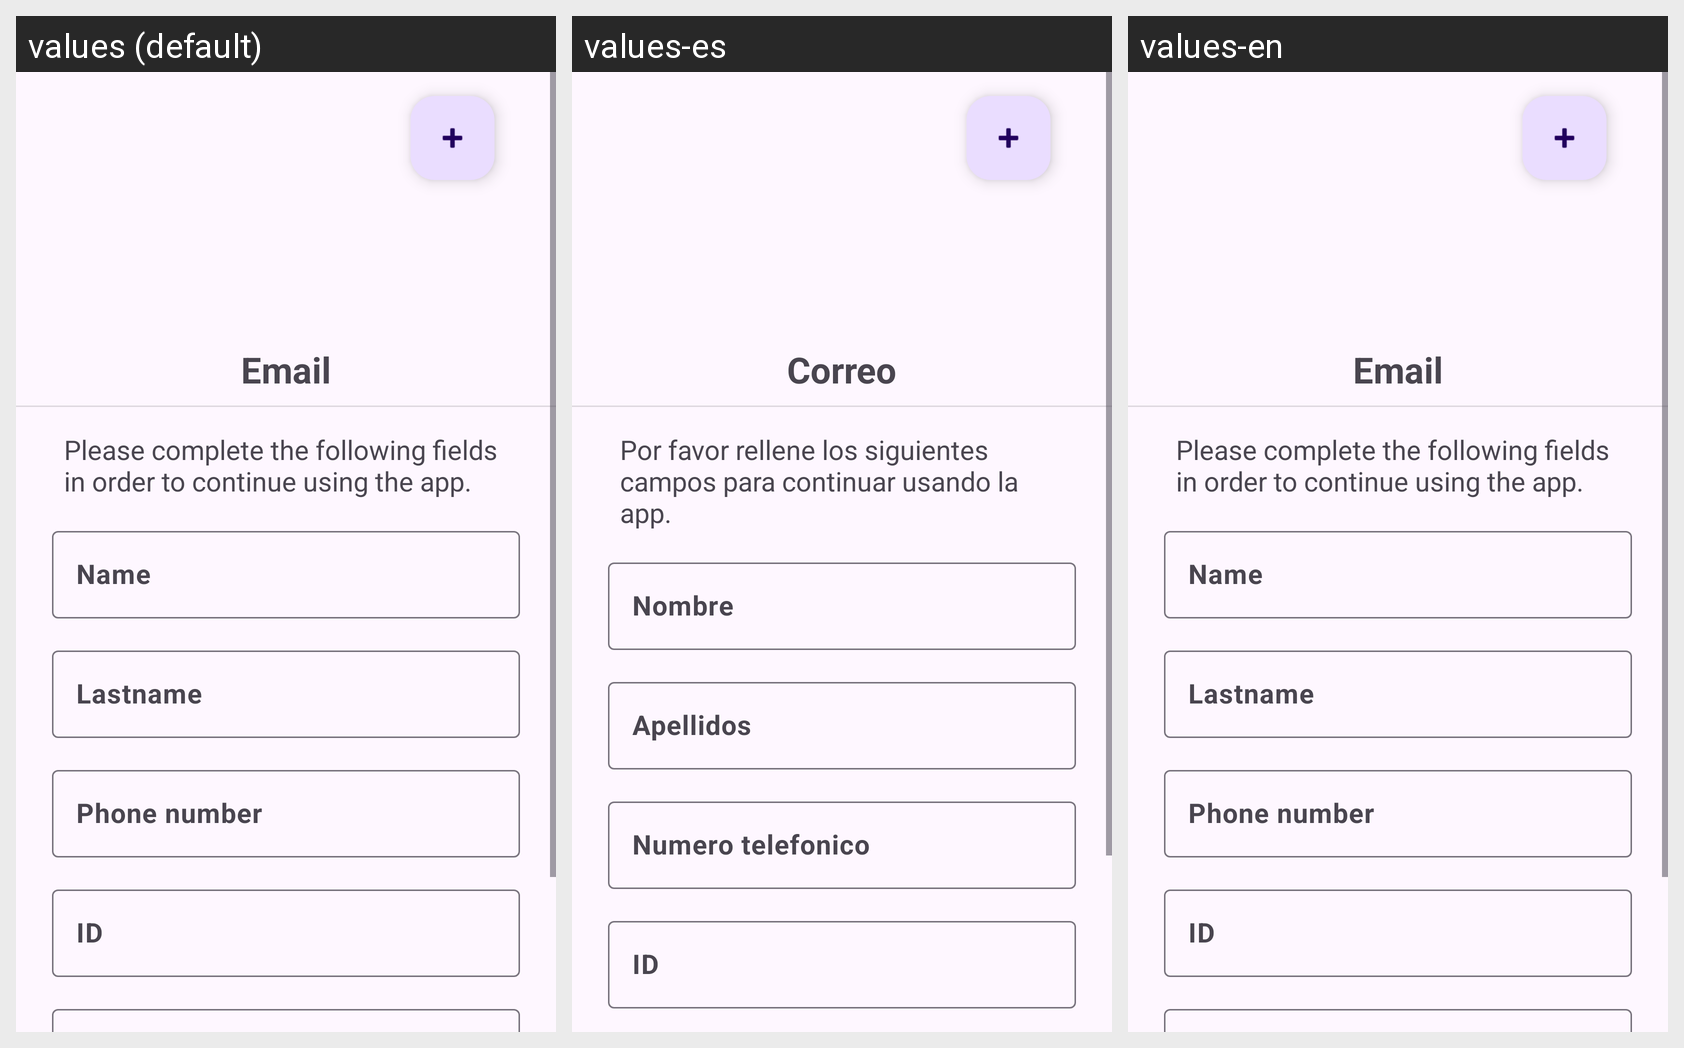

The Android screen above is rendered under several locales of the same app. Produce the string resources it draws, with the default and per-locale values.
Android screen res/layout/fragment_register_profile.xml rendered under 3 locales, left to right: values (default), values-es, values-en. Device: Nexus 5 (rendered at 1080×1920; each locale shown at half size, 540×960, under a caption strip naming it); theme Theme.GestiónDeProyectos.
Strings drawn on this screen, with the default value and each locale's value (text and hints the layout hard-codes, and strings that could not be matched under every locale, appear in the picture but are not listed):

email
  values: Email
  values-es: Correo
  values-en: Email

complete_profile
  values: Please complete the following fields in order to continue using the app.
  values-es: Por favor rellene los siguientes campos para continuar usando la app.
  values-en: Please complete the following fields in order to continue using the app.

name
  values: Name
  values-es: Nombre
  values-en: Name

last_name
  values: Lastname
  values-es: Apellidos
  values-en: Lastname

phone
  values: Phone number
  values-es: Numero telefonico
  values-en: Phone number

id
  values: ID
  values-es: ID  [not translated; the default value is used]
  values-en: ID  [not translated; the default value is used]
